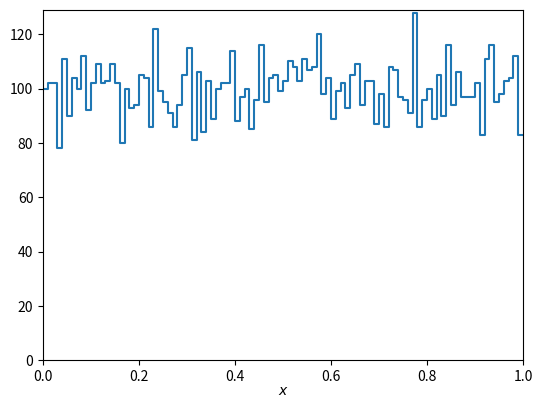

The script that saved this image:
# Simple Monte Carlo program to make histogram of uniformly distributed random values and plot
# [redacted]

import matplotlib
import matplotlib.pyplot as plt
import numpy as np

# Generate data and store in numpy array, put into histogram

numVal = 10000 # Cantidad de numeros que genero
nBins = 100 # Defino el numero de bins
xMin = 0. # Entre esto
xMax = 1. # Y esto
xData = np.random.uniform(xMin, xMax, numVal) # Genero el array
xHist, bin_edges = np.histogram(xData, bins=nBins, range=(xMin, xMax)) # genero el histograma con los bins seteados arriba

# Make plot and save in file

binLo, binHi = bin_edges[:-1], bin_edges[1:] # Me genero dos vectores iguales pero corridos un valor
xPlot = np.array([binLo, binHi]).T.flatten() # Me genero una tupla compuesta por los valores inciales y finales de los bins
yPlot = np.array([xHist, xHist]).T.flatten() # Esto hace algo medio rari. 
# Ya lo cacé, agarra los puntos y los une con lineas.
fig, ax = plt.subplots(1,1)
plt.gcf().subplots_adjust(bottom=0.15)
plt.gcf().subplots_adjust(left=0.15)
ax.set_xlim((xMin, xMax))
ax.set_ylim((0., xHist.max() + 1))
plt.xlabel(r'$x$', labelpad=0) # El r es para latex? eso estaría piola. Ah no, es cursiva nomás 
plt.plot(xPlot, yPlot) 
plt.show()
# plt.savefig("uniformHist.png", format='png')